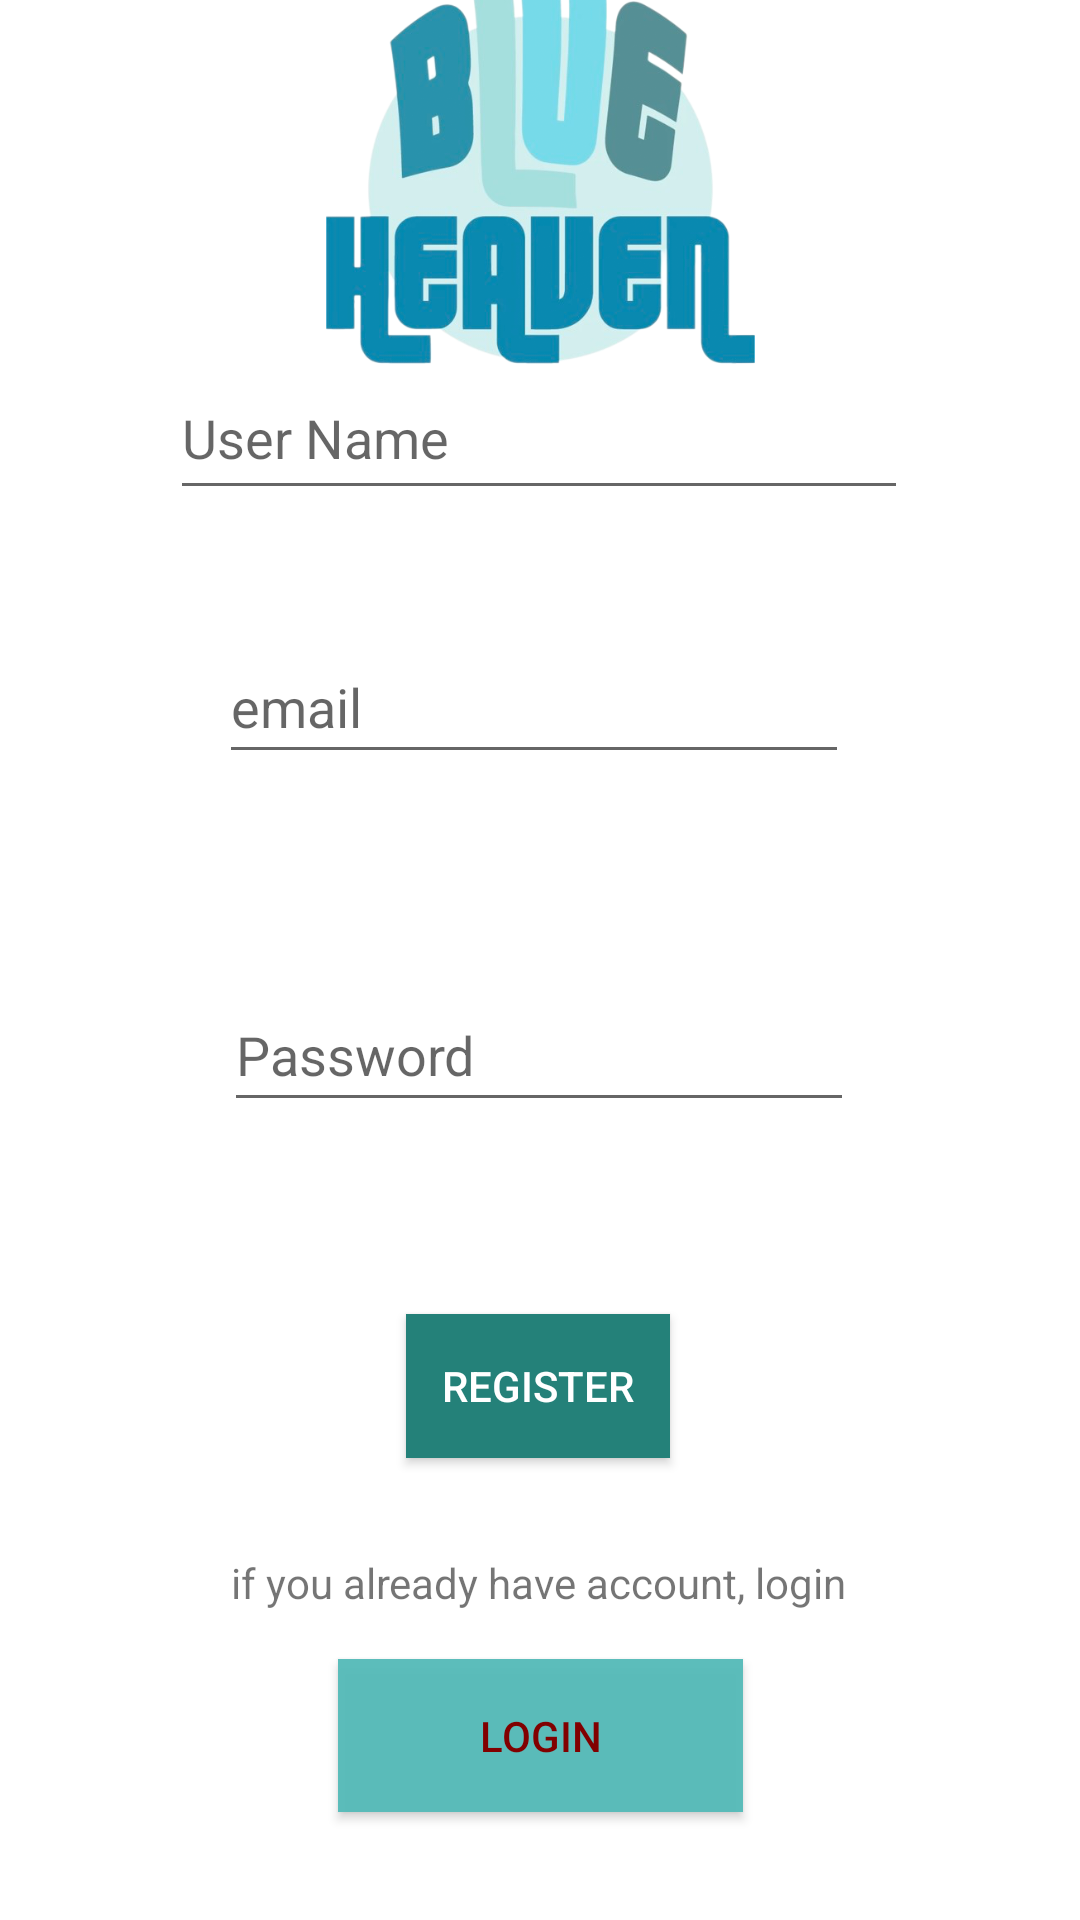

Produce the Android XML layout that renders to this screen, including the resource entries it uses.
<!-- AndroidManifest.xml: application theme Theme.ProjectV1 -->
<!-- res/layout/activity_main.xml -->
<?xml version="1.0" encoding="utf-8"?>
<androidx.constraintlayout.widget.ConstraintLayout xmlns:android="http://schemas.android.com/apk/res/android"
    xmlns:app="http://schemas.android.com/apk/res-auto"
    xmlns:tools="http://schemas.android.com/tools"
    android:layout_width="match_parent"
    android:layout_height="match_parent"
    tools:context=".MainActivity">
    

    <EditText
        android:id="@+id/username1"
        android:layout_width="246dp"
        android:layout_height="51dp"
        android:layout_marginBottom="40dp"
        android:autofillHints=""
        android:ems="10"
        android:hint="User Name"
        android:inputType="textPersonName"
        app:layout_constraintBottom_toTopOf="@+id/email1"
        app:layout_constraintEnd_toEndOf="parent"
        app:layout_constraintHorizontal_bias="0.496"
        app:layout_constraintStart_toStartOf="parent"
        tools:ignore="MissingConstraints" />

    <EditText
        android:id="@+id/password1"
        android:layout_width="wrap_content"
        android:layout_height="wrap_content"
        android:layout_marginBottom="64dp"
        android:ems="10"
        android:hint="Password"
        android:inputType="textPassword"
        android:minHeight="48dp"
        app:layout_constraintBottom_toTopOf="@+id/btnregister"
        app:layout_constraintEnd_toEndOf="parent"
        app:layout_constraintHorizontal_bias="0.497"
        app:layout_constraintStart_toStartOf="parent"
        tools:ignore="MissingConstraints" />

    <Button
        android:id="@+id/btnregister"
        android:layout_width="wrap_content"
        android:layout_height="wrap_content"
        android:layout_marginBottom="32dp"
        android:background="#248179"
        android:text="Register"
        android:textColor="#FFFFFF"
        app:layout_constraintBottom_toTopOf="@+id/textView"
        app:layout_constraintEnd_toEndOf="parent"
        app:layout_constraintHorizontal_bias="0.498"
        app:layout_constraintStart_toStartOf="parent"
        tools:ignore="MissingConstraints" />

    <Button
        android:id="@+id/btnlogin"
        android:layout_width="135dp"
        android:layout_height="51dp"
        android:layout_marginBottom="36dp"
        android:background="#F255BBB9"
        android:text="login"
        android:textColor="#810000"
        app:layout_constraintBottom_toBottomOf="parent"
        app:layout_constraintEnd_toEndOf="parent"
        app:layout_constraintStart_toStartOf="parent"
        tools:ignore="MissingConstraints" />

    <EditText
        android:id="@+id/email1"
        android:layout_width="wrap_content"
        android:layout_height="wrap_content"
        android:layout_marginBottom="68dp"
        android:ems="10"
        android:hint="email"
        android:inputType="textPersonName"
        android:minHeight="48dp"
        app:layout_constraintBottom_toTopOf="@+id/password1"
        app:layout_constraintEnd_toEndOf="parent"
        app:layout_constraintHorizontal_bias="0.487"
        app:layout_constraintStart_toStartOf="parent"
        tools:ignore="MissingConstraints" />

    <androidx.constraintlayout.widget.Guideline
        android:id="@+id/guideline"
        android:layout_width="wrap_content"
        android:layout_height="wrap_content"
        android:orientation="horizontal"
        app:layout_constraintGuide_end="753dp" />

    <TextView
        android:id="@+id/textView"
        android:layout_width="wrap_content"
        android:layout_height="wrap_content"
        android:layout_marginBottom="16dp"
        android:text="if you already have account, login"
        app:layout_constraintBottom_toTopOf="@+id/btnlogin"
        app:layout_constraintEnd_toEndOf="parent"
        app:layout_constraintHorizontal_bias="0.497"
        app:layout_constraintStart_toStartOf="parent"
        tools:ignore="MissingConstraints" />

    <ImageView
        android:id="@+id/imageView"
        android:layout_width="143dp"
        android:layout_height="147dp"
        app:layout_constraintBottom_toTopOf="@+id/username1"
        app:layout_constraintEnd_toEndOf="parent"
        app:layout_constraintStart_toStartOf="parent"
        app:layout_constraintTop_toTopOf="parent"
        app:srcCompat="@drawable/blueheaven" />
</androidx.constraintlayout.widget.ConstraintLayout>
<!-- resources referenced by this layout -->
<resources>
  <!-- drawable blueheaven: png bitmap (drawable, 233348 bytes) -->
  <style name="Theme.ProjectV1" parent="Theme.MaterialComponents.DayNight.DarkActionBar">
          
          <item name="colorPrimary">@color/purple_500</item>
          <item name="colorPrimaryVariant">@color/purple_700</item>
          <item name="colorOnPrimary">@color/white</item>
          
          <item name="colorSecondary">@color/teal_200</item>
          <item name="colorSecondaryVariant">@color/teal_700</item>
          <item name="colorOnSecondary">@color/black</item>
          
          <item name="android:statusBarColor">?attr/colorPrimaryVariant</item>
          
      </style>
  <color name="purple_500">#568F94</color>
  <color name="purple_700">#74D8E7</color>
  <color name="white">#090707</color>
  <color name="teal_200">#75D9E8</color>
  <color name="teal_700">#50868B</color>
  <color name="black">#FF000000</color>
</resources>
